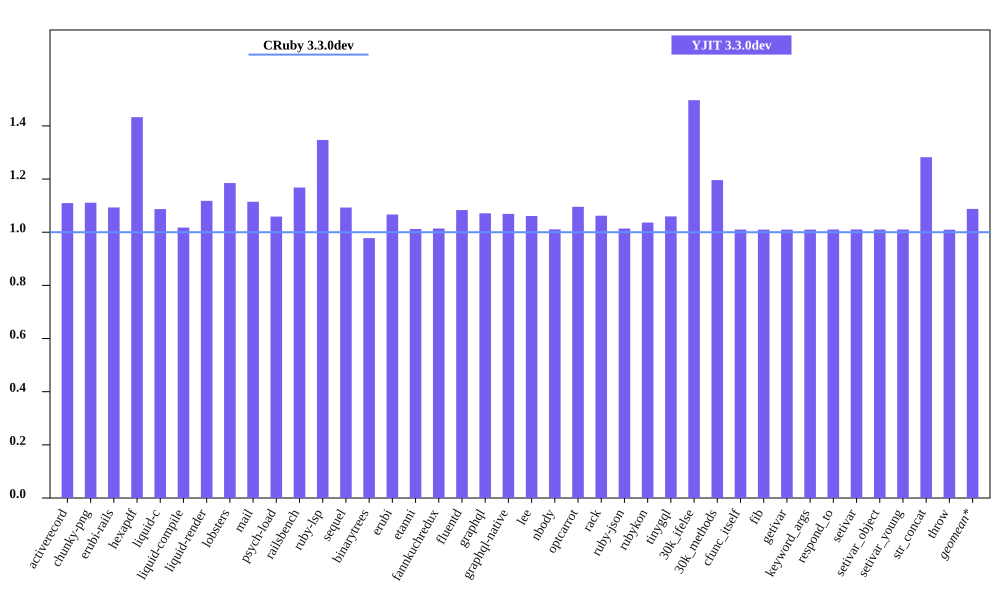

The data file committed next to this chart (first rows):
bench, CRuby 3.3.0dev mem (MiB), YJIT 3.3.0dev mem (MiB), Inline Code, Outlined Code, YJIT Mem overhead
activerecord, 48.75, 54.1, 1, 1
chunky-png, 63.56, 70.61, 1, 1
erubi-rails, 91.7, 100.2, 2, 2
hexapdf, 180.4, 258.5, 2, 2
liquid-c, 36.52, 39.69, 1, 1
liquid-compile, 35.75, 36.37, 1, 1
liquid-render, 34.95, 39.08, 1, 1
lobsters, 261.8, 310.2, 8, 7
mail, 50.12, 55.87, 1, 1
psych-load, 33.56, 35.54, 1, 1
railsbench, 88.88, 103.8, 3, 3
ruby-lsp, 95.39, 128.5, 6, 5
sequel, 37.01, 40.45, 1, 1
binarytrees, 26.66, 26.07, 1, 1
erubi, 29.55, 31.52, 1, 1
etanni, 23.46, 23.75, 1, 1
fannkuchredux, 20.39, 20.68, 1, 1
fluentd, 607.3, 657.8, 1, 1
graphql, 40.05, 42.9, 1, 1
graphql-native, 37.13, 39.7, 1, 1
lee, 33.63, 35.68, 1, 1
nbody, 20.45, 20.67, 1, 1
optcarrot, 61.15, 67, 1, 1
rack, 29.96, 31.82, 1, 1
ruby-json, 21.37, 21.66, 1, 1
rubykon, 47.82, 49.55, 1, 1
tinygql, 28.24, 29.92, 1, 1
30k_ifelse, 60.83, 91.05, 5, 5
30k_methods, 49.2, 58.84, 2, 2
cfunc_itself, 20.51, 20.71, 1, 1
fib, 20.45, 20.64, 1, 1
getivar, 20.53, 20.73, 1, 1
keyword_args, 20.52, 20.73, 1, 1
respond_to, 20.52, 20.73, 1, 1
setivar, 20.51, 20.72, 1, 1
setivar_object, 20.51, 20.71, 1, 1
setivar_young, 20.51, 20.72, 1, 1
str_concat, 46.46, 59.57, 1, 1
throw, 20.51, 20.7, 1, 1
